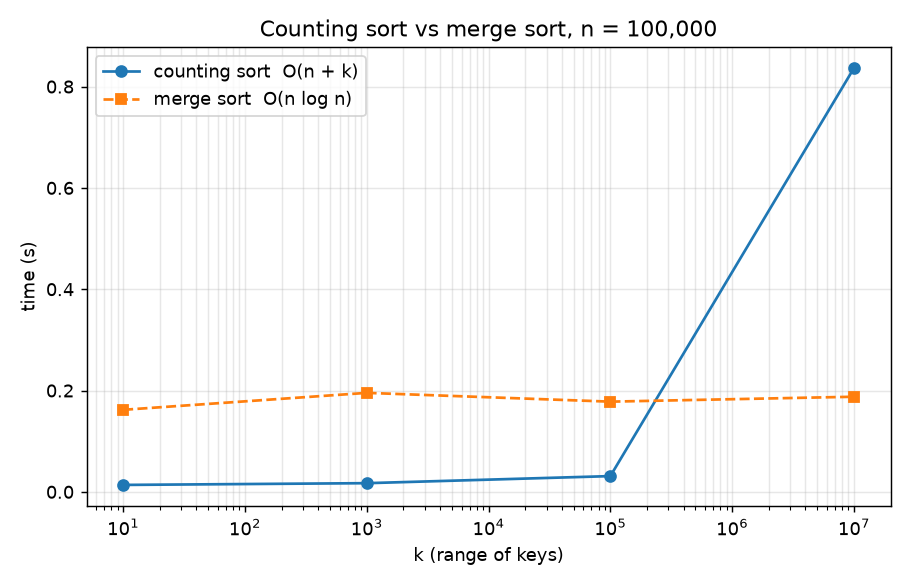

The table this chart was drawn from, first rows:
n, k, counting_s, merge_s, python_sorted_s
100000, 10, 0.01367, 0.1619, 0.005074
100000, 1000, 0.01711, 0.1954, 0.01103
100000, 100000, 0.03108, 0.1781, 0.01174
100000, 10000000, 0.8365, 0.1877, 0.01222
